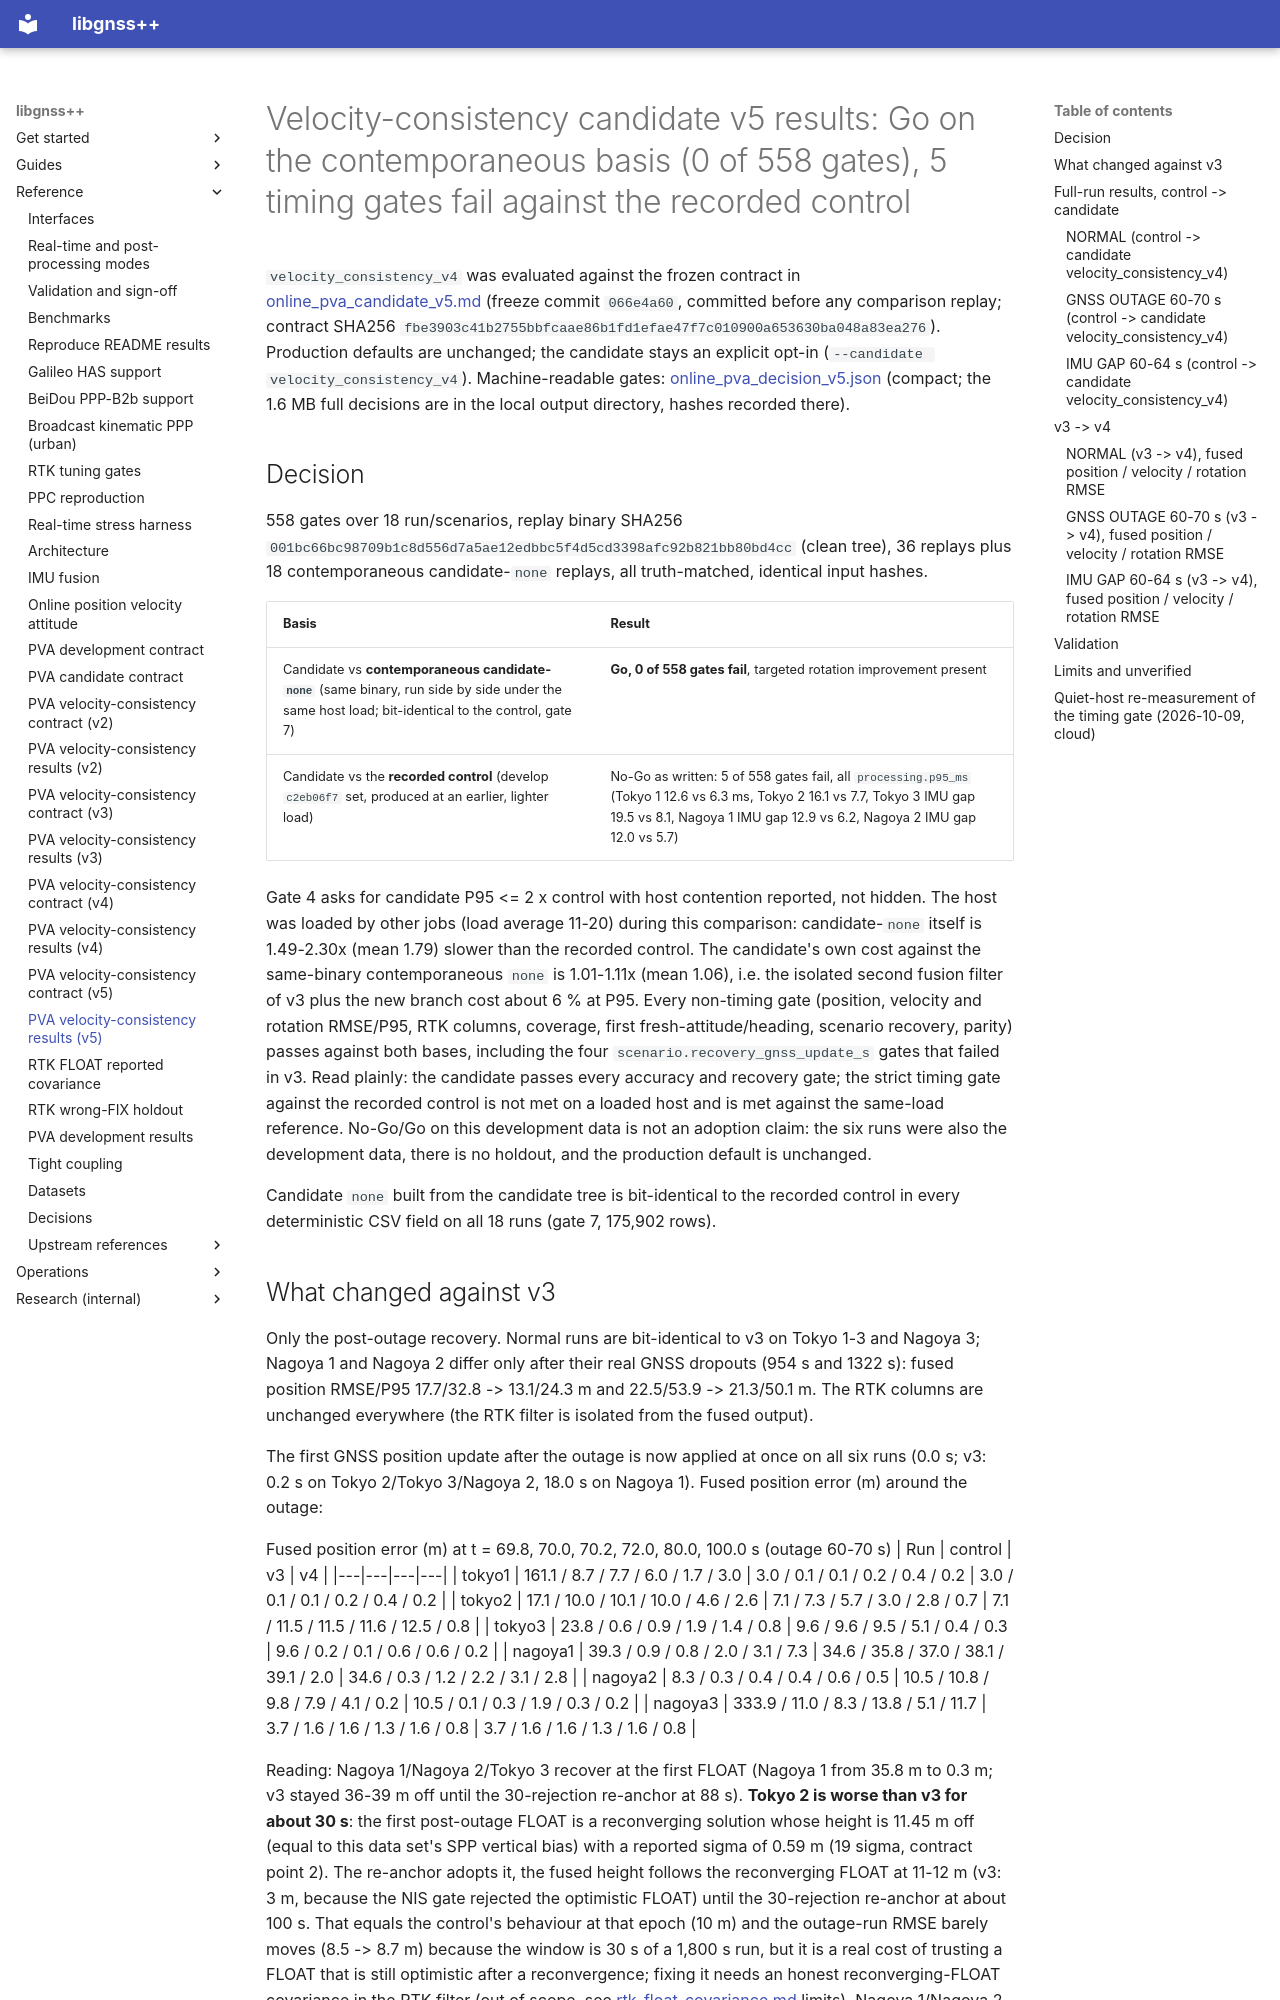

repository: rsasaki0109/gnssplusplus-library · page: online_pva_candidate_v5_results/index.html · generator: mkdocs

# Velocity-consistency candidate v5 results: Go on the contemporaneous basis (0 of 558 gates), 5 timing gates fail against the recorded control

`velocity_consistency_v4` was evaluated against the frozen contract in
[online_pva_candidate_v5.md](online_pva_candidate_v5.md) (freeze commit
`066e4a60`, committed before any comparison replay; contract SHA256
`fbe3903c41b2755bbfcaae86b1fd1efae47f7c010900a653630ba048a83ea276`). Production
defaults are unchanged; the candidate stays an explicit opt-in
(`--candidate velocity_consistency_v4`). Machine-readable gates:
[online_pva_decision_v5.json](online_pva_decision_v5.json) (compact; the 1.6 MB
full decisions are in the local output directory, hashes recorded there).

## Decision

558 gates over 18 run/scenarios, replay binary SHA256
`001bc66bc98709b1c8d556d7a5ae12edbbc5f4d5cd3398afc92b821bb80bd4cc` (clean
tree), 36 replays plus 18 contemporaneous candidate-`none` replays, all
truth-matched, identical input hashes.

| Basis | Result |
|---|---|
| Candidate vs **contemporaneous candidate-`none`** (same binary, run side by side under the same host load; bit-identical to the control, gate 7) | **Go, 0 of 558 gates fail**, targeted rotation improvement present |
| Candidate vs the **recorded control** (develop `c2eb06f7` set, produced at an earlier, lighter load) | No-Go as written: 5 of 558 gates fail, all `processing.p95_ms` (Tokyo 1 12.6 vs 6.3 ms, Tokyo 2 16.1 vs 7.7, Tokyo 3 IMU gap 19.5 vs 8.1, Nagoya 1 IMU gap 12.9 vs 6.2, Nagoya 2 IMU gap 12.0 vs 5.7) |

Gate 4 asks for candidate P95 <= 2 x control with host contention reported, not
hidden. The host was loaded by other jobs (load average 11-20) during this
comparison: candidate-`none` itself is 1.49-2.30x (mean 1.79) slower than the
recorded control. The candidate's own cost against the same-binary
contemporaneous `none` is 1.01-1.11x (mean 1.06), i.e. the isolated second fusion
filter of v3 plus the new branch cost about 6 % at P95. Every non-timing gate
(position, velocity and rotation RMSE/P95, RTK columns, coverage, first
fresh-attitude/heading, scenario recovery, parity) passes against both
bases, including the four `scenario.recovery_gnss_update_s` gates that failed in v3.
Read plainly: the candidate passes every accuracy and recovery gate; the strict
timing gate against the recorded control is not met on a loaded host and is
met against the same-load reference. No-Go/Go on this development data is
not an adoption claim: the six runs were also the development data, there is no
holdout, and the production default is unchanged.

Candidate `none` built from the candidate tree is bit-identical to the recorded
control in every deterministic CSV field on all 18 runs (gate 7, 175,902 rows).
